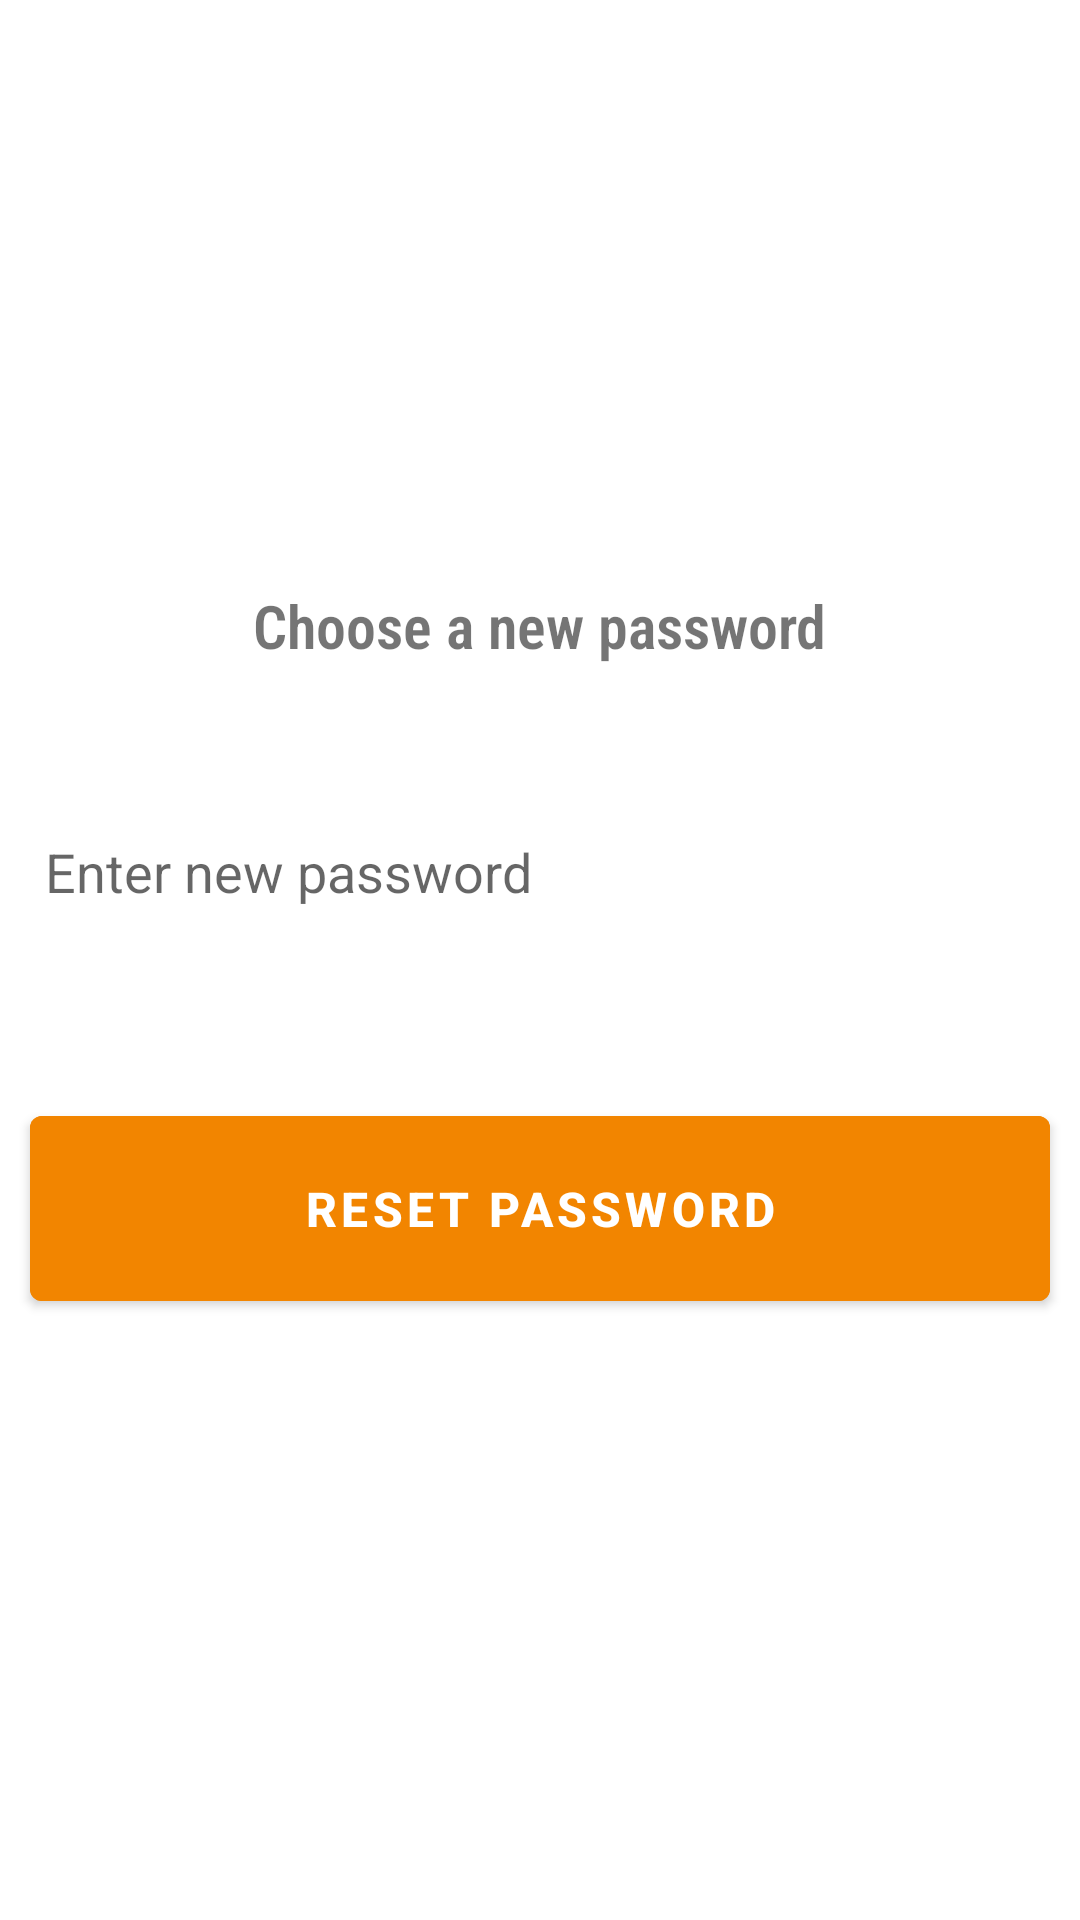

Reconstruct the res/layout file that produces this screen, plus the resources it refers to.
<!-- AndroidManifest.xml: application theme Theme.NaviDrawer -->
<!-- res/layout/activity_page7_new_password.xml -->
<?xml version="1.0" encoding="utf-8"?>
<androidx.constraintlayout.widget.ConstraintLayout xmlns:android="http://schemas.android.com/apk/res/android"
    xmlns:app="http://schemas.android.com/apk/res-auto"
    xmlns:tools="http://schemas.android.com/tools"
    android:layout_width="match_parent"
    android:layout_height="match_parent"
    tools:context=".Page7NewPassword">

    <ScrollView
        android:layout_width="match_parent"
        android:layout_height="match_parent">

        <RelativeLayout
            android:layout_width="match_parent"
            android:layout_height="match_parent">

            <TextView
                android:id="@+id/title7"
                android:layout_width="wrap_content"
                android:layout_height="wrap_content"
                android:layout_alignParentTop="true"
                android:layout_centerHorizontal="true"
                android:layout_marginTop="195dp"
                android:fontFamily="sans-serif-condensed-light"
                android:text="Choose a new password"
                android:textSize="20dp"
                android:textStyle="bold"
                app:layout_constraintEnd_toEndOf="parent"
                app:layout_constraintStart_toStartOf="parent"
                tools:layout_editor_absoluteY="234dp" />

            <EditText
                android:id="@+id/etnewpassword"
                android:layout_width="match_parent"
                android:layout_height="51dp"
                android:layout_below="@id/title7"
                android:layout_alignParentEnd="true"
                android:layout_centerHorizontal="true"
                android:layout_marginStart="15dp"
                android:layout_marginTop="43dp"
                android:layout_marginEnd="17dp"
                android:layout_marginBottom="15dp"
                android:background="#30ffffff"
                android:ems="10"
                android:hint="@string/ethintpassword"
                android:inputType="textPersonName"
                tools:layout_editor_absoluteY="274dp" />

            <com.google.android.material.button.MaterialButton
                android:id="@+id/btnLogIn"
                android:layout_width="match_parent"
                android:layout_height="wrap_content"
                android:layout_below="@id/etnewpassword"
                android:layout_centerHorizontal="true"
                android:layout_marginStart="10dp"
                android:layout_marginTop="35dp"
                android:layout_marginEnd="10dp"
                android:layout_marginBottom="10dp"
                android:backgroundTint="@color/btnBackground"
                android:padding="20dp"
                android:text="@string/btnResetPassword"
                android:textSize="16sp"
                android:textStyle="bold" />

        </RelativeLayout>

    </ScrollView>

</androidx.constraintlayout.widget.ConstraintLayout>
<!-- resources referenced by this layout -->
<resources>
  <color name="btnBackground">#f28500</color>
  <string name="btnResetPassword">RESET PASSWORD</string>
  <string name="ethintpassword">Enter new password</string>
  <style name="Theme.NaviDrawer" parent="Theme.MaterialComponents.DayNight.DarkActionBar">
          
          <item name="colorPrimary">@color/purple_500</item>
          <item name="colorPrimaryVariant">@color/purple_700</item>
          <item name="colorOnPrimary">@color/white</item>
          
          <item name="colorSecondary">@color/teal_200</item>
          <item name="colorSecondaryVariant">@color/teal_700</item>
          <item name="colorOnSecondary">@color/black</item>
          
          <item name="android:statusBarColor" tools:targetApi="l">?attr/colorPrimaryVariant</item>
          
      </style>
  <color name="purple_500">#03719e</color>
  <color name="purple_700">#03719e</color>
  <color name="white">#FFFFFFFF</color>
  <color name="teal_200">#03719e</color>
  <color name="teal_700">#03719e</color>
  <color name="black">#FF000000</color>
</resources>
